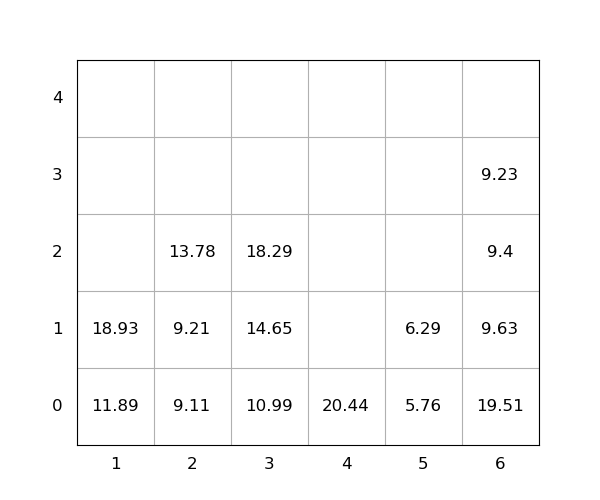

Values plotted in this chart, from the file beside it:
idx, loc_x, loc_y, loc_z, weight, group, score, seq, reloc, size(ft)
1, 6, 0, 0, 19.51, 0, 19.51, 0, 1.0, 20
2, 6, 0, 1, 9.63, 0, 9.63, 0, 1.0, 20
3, 4, 0, 0, 20.44, 0, 20.44, 0, 0, 20
4, 1, 0, 0, 11.89, 0, 11.89, 1, 0, 20
5, 3, 0, 0, 10.99, 0, 10.99, 2, 0, 20
6, 3, 0, 1, 14.65, 0, 14.65, 3, 0, 20
7, 6, 0, 2, 9.4, 0, 9.4, 4, 1.0, 20
8, 6, 0, 3, 9.23, 0, 9.23, 5, 1.0, 20
9, 3, 0, 2, 18.29, 0, 18.29, 6, 0, 20
10, 2, 0, 0, 9.11, 0, 9.11, 7, 0, 20
11, 2, 0, 1, 9.21, 0, 9.21, 8, 0, 20
12, 2, 0, 2, 13.78, 0, 13.78, 9, 0, 20
13, 1, 0, 1, 18.93, 0, 18.93, 10, 0, 20
14, 5, 0, 0, 5.76, 0, 5.76, 11, 0, 20
15, 5, 0, 1, 6.29, 0, 6.29, 12, 0, 20
